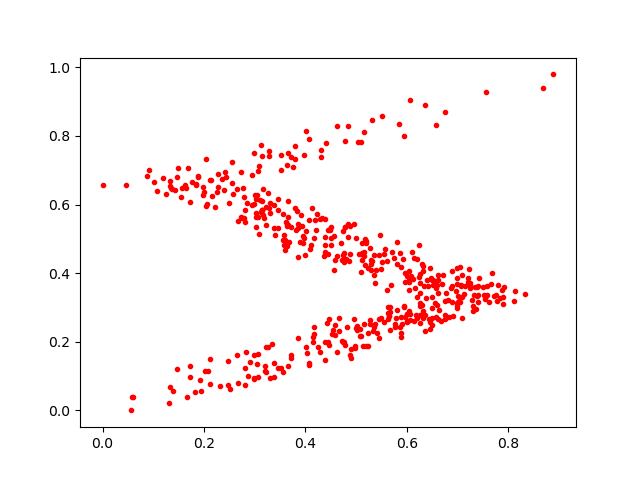

The file beside this chart, header and first rows:
0.6544532, 0.36825854
0.4439, 0.1984
0.2139, 0.6726
0.3601, 0.4684
0.7364, 0.2962
0.2033, 0.5945
0.2871, 0.1009
0.3452, 0.6159
0.6746, 0.8704
0.1473, 0.1204
0.6426, 0.2666
0.6303, 0.3084
0.4875, 0.1607
0.1546, 0.6229
0.227, 0.6879
0.7079, 0.3303
0.6502, 0.2497
0.5381, 0.2516
0.4576, 0.2489
0.5024, 0.2448
0.2846, 0.6052
0.6595, 0.3068
0.438, 0.5579
0.6451, 0.2359
0.3306, 0.6052
0.4278, 0.5579
0.6057, 0.2639
0.04667, 0.6561
0.7298, 0.2889
0.4765, 0.4601
0.6878, 0.3581
0.2647, 0.1608
0.1923, 0.08902
0.3645, 0.4897
0.2757, 0.5609
0.298, 0.09499
0.4554, 0.4081
0.3084, 0.7126
0.4875, 0.5384
0.5017, 0.2353
0.5385, 0.4104
0.5263, 0.2638
0.7663, 0.3697
0.3656, 0.6098
0.6613, 0.3805
0.589, 0.2143
0.6254, 0.3121
0.5168, 0.4225
0.4984, 0.183
0.2916, 0.1404
0.6238, 0.4817
0.1718, 0.6076
0.4069, 0.7906
0.241, 0.6942
0.5949, 0.3037
0.5203, 0.189
0.5196, 0.4868
0.2979, 0.0919
0.4026, 0.1664
0.5866, 0.4588
0.3657, 0.1283
... 442 more rows
